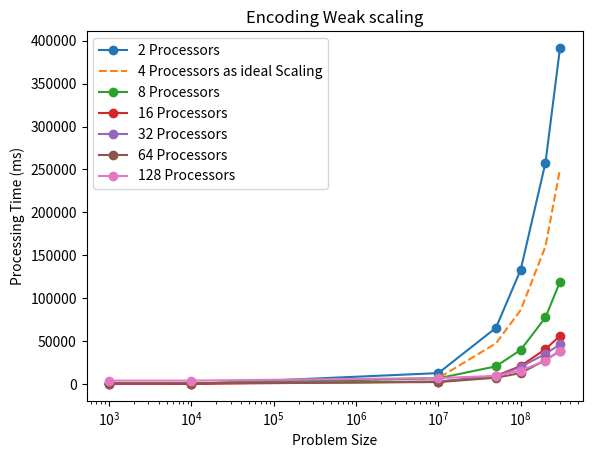

The matplotlib source for this figure:
import matplotlib.pyplot as plt

problem_size = [1000, 10000, 10000000, 50000000, 100000000, 200000000, 300000000]

# encoding average times
serial_times = [0.2278, 0.25260000000000005, 27.3558, 136.2582, 273.93919999999997, 486.18500000000006, 697.7926]
parallel_times_02 = [0.2806, 0.33440000000000003, 12.980599999999999, 65.65079999999999, 133.2928, 258.0054, 391.38620000000003]
parallel_times_04 = [0.4596, 0.6601999999999999, 7.1568, 47.586400000000005, 86.40219999999998, 160.459, 250.35860000000002]
parallel_times_08 = [0.807, 0.8166, 6.9468000000000005, 20.8286, 40.0004, 77.7696, 119.3828]
parallel_times_16 = [0.3632, 0.4135999999999999, 3.0471999999999997, 9.717400000000001, 21.2834, 40.9566, 56.248599999999996]
parallel_times_32 = [1.1234, 1.4136, 3.1317999999999997, 8.505999999999998, 20.287, 35.36220000000001, 46.4054]
parallel_times_64 = [1.209, 1.2234, 2.5514, 7.5969999999999995, 13.0524, 28.117399999999996, 38.8052]
parallel_times_128 = [4.226, 4.228199999999999, 7.2042, 9.6866, 15.884000000000004, 27.5388, 38.9066]

# decoding average times
# serial_times = [0.1718, 0.2496, 28.0394, 122.48800000000001, 238.1944, 477.7398, 690.5226]
# parallel_times_02 = [0.2386, 0.3032, 14.837799999999998, 68.7988, 135.957, 268.7324, 398.5524]
# parallel_times_04 = [0.2819999999999999, 0.40800000000000003, 9.649600000000001, 43.8352, 78.56199999999998, 171.0154, 236.661]
# parallel_times_08 = [0.789, 0.8316000000000001, 9.4804, 22.798, 43.254799999999996, 80.95179999999999, 112.56120000000001]
# parallel_times_16 = [0.37559999999999993, 0.384, 5.813000000000001, 12.708000000000002, 29.1928, 51.629200000000004, 64.8588]
# parallel_times_32 = [1.1234, 1.9466, 5.3048, 11.996, 24.2416, 40.6084, 61.9]
# parallel_times_64 = [1.209, 1.2234, 5.912999999999999, 10.2058, 15.534199999999998, 28.032999999999998, 49.0724]
# parallel_times_128 = [4.226, 4.228199999999999, 7.2042, 9.6866, 20.740199999999998, 28.630599999999998, 44.057399999999994]


# Plot the parallel results
plt.plot(problem_size, [t * 1000 for t in parallel_times_02], '-o', label='2 Processors')
plt.plot(problem_size, [t * 1000 for t in parallel_times_04], '--', label='4 Processors as ideal Scaling')
plt.plot(problem_size, [t * 1000 for t in parallel_times_08], '-o', label='8 Processors')
plt.plot(problem_size, [t * 1000 for t in parallel_times_16], '-o', label='16 Processors')
plt.plot(problem_size, [t * 1000 for t in parallel_times_32], '-o', label='32 Processors')
plt.plot(problem_size, [t * 1000 for t in parallel_times_64], '-o', label='64 Processors')
plt.plot(problem_size, [t * 1000 for t in parallel_times_128], '-o', label='128 Processors')

# Plot the ideal case of linear scaling
# plt.plot(problem_size, [serial_times[0] for p in problem_size], '--', label='Linear Scaling')

# Add a legend
plt.legend()

# Add axis labels
plt.xscale('log', base=10)
plt.xlabel('Problem Size')
plt.ylabel('Processing Time (ms)')
plt.title('Encoding Weak scaling')

# Show the plot
plt.show()
